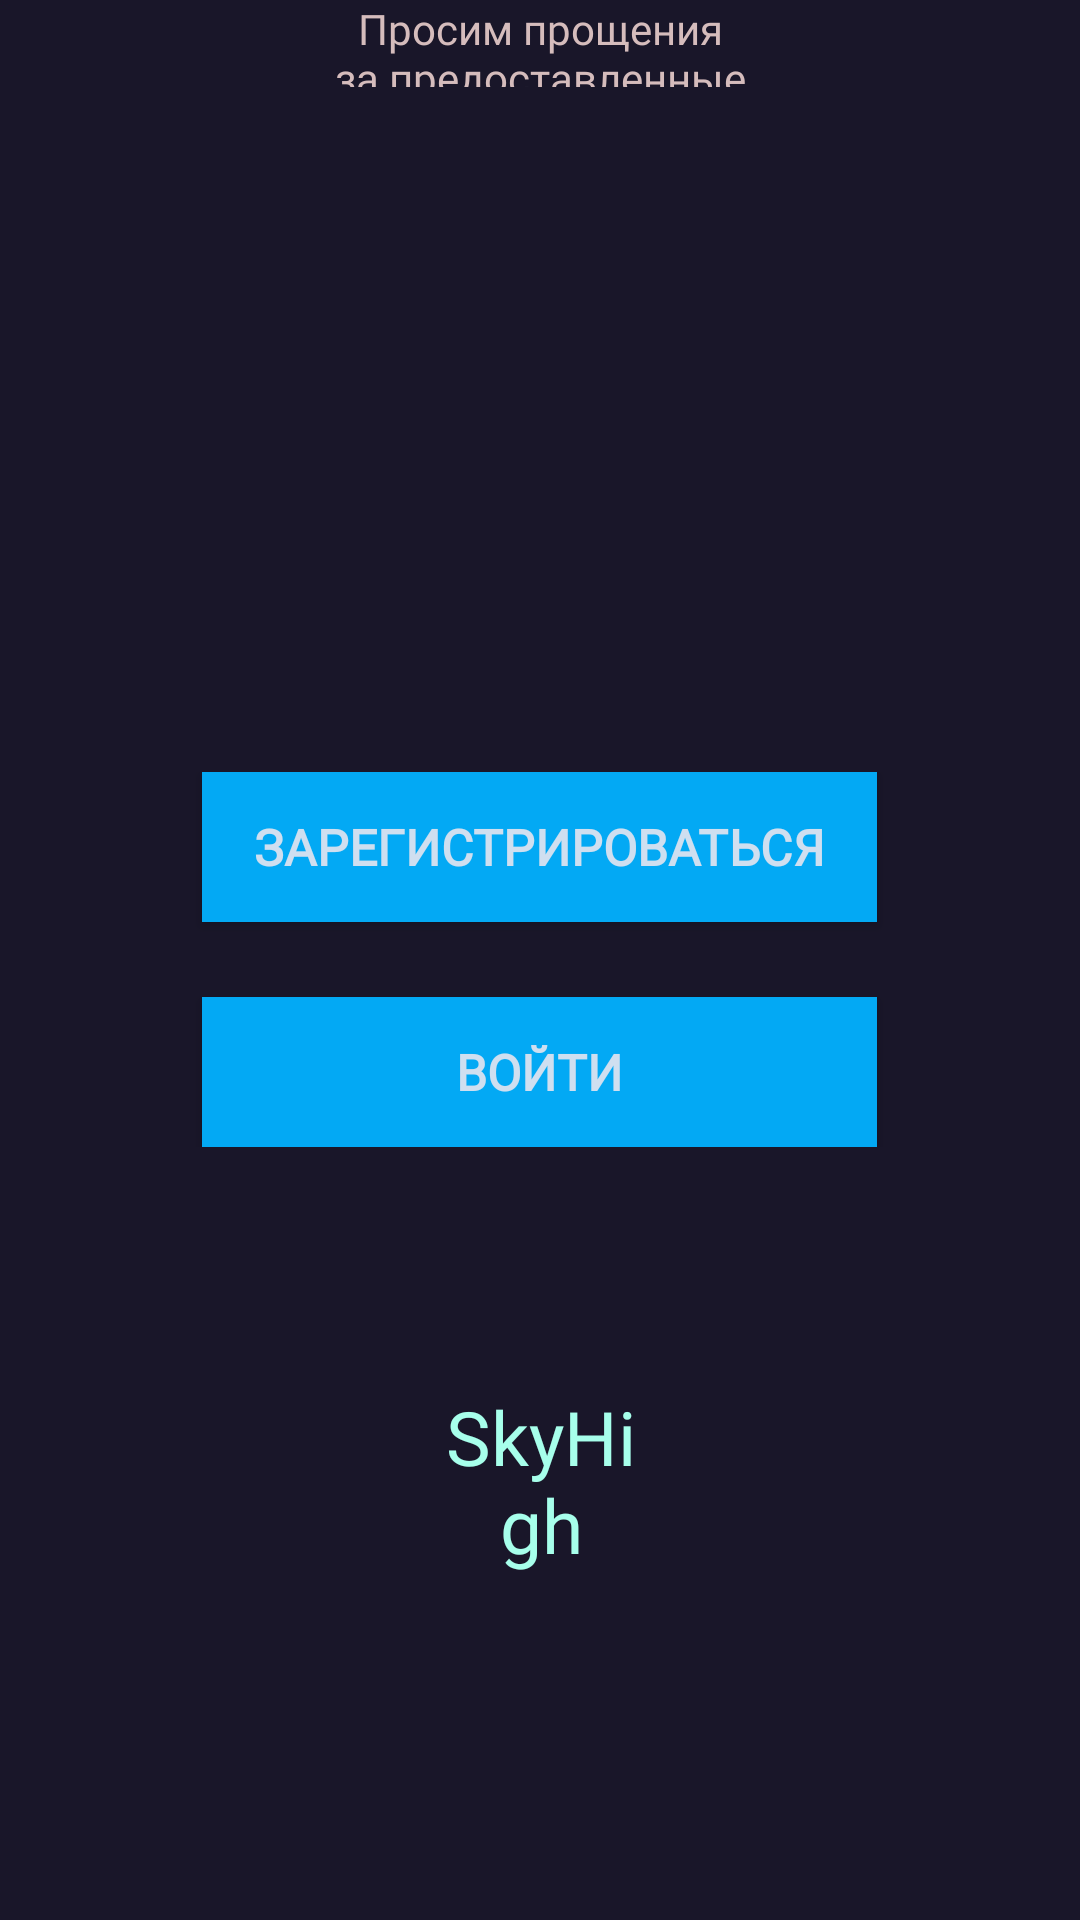

Write the Android layout XML for this screen, with the resource values it uses.
<!-- AndroidManifest.xml: application theme Theme.SkyHigh.NoActionBar -->
<!-- res/layout/activity_main.xml -->
<?xml version="1.0" encoding="utf-8"?>
<RelativeLayout xmlns:android="http://schemas.android.com/apk/res/android"
    xmlns:tools="http://schemas.android.com/tools"
    android:id="@+id/root_element"
    android:layout_width="match_parent"
    android:layout_height="match_parent"
    android:background="#191629"
    tools:context=".MainActivity">

    <TextView
        android:id="@+id/textView"
        android:layout_width="325dp"
        android:layout_height="wrap_content"
        android:layout_alignParentStart="true"
        android:layout_alignParentEnd="true"
        android:layout_alignParentBottom="true"
        android:layout_marginStart="43dp"
        android:layout_marginEnd="43dp"
        android:layout_marginBottom="653dp"
        android:fontFamily="@font/lobster"
        android:text="@string/RegistrationIsUnaccessable"
        android:textAlignment="center"
        android:textColor="#D5BCBC" />

    <TextView
        android:id="@+id/textView3"
        android:layout_width="208dp"
        android:layout_height="wrap_content"
        android:layout_alignParentStart="true"
        android:layout_alignParentEnd="true"
        android:layout_alignParentBottom="true"
        android:layout_marginStart="101dp"
        android:layout_marginEnd="101dp"
        android:layout_marginBottom="611dp"
        android:fontFamily="@font/lobster"
        android:text="@string/SorryForUsers"
        android:textAlignment="center"
        android:textColor="#D5BCBC" />

    <LinearLayout
        android:layout_width="match_parent"
        android:layout_height="wrap_content"
        android:layout_centerInParent="true"
        android:orientation="vertical">

        <androidx.appcompat.widget.AppCompatButton
            android:id="@+id/btnRegister"
            android:layout_width="225dp"
            android:layout_height="50dp"
            android:layout_gravity="center"
            android:layout_marginBottom="25dp"
            android:background="#03A9F4"
            android:fontFamily="@font/fira_sans_medium"
            android:text="@string/btnRegText"
            android:textColor="#F2DAE1EF"
            android:textSize="16.5sp"
            android:textStyle="bold" />

        <androidx.appcompat.widget.AppCompatButton
            android:id="@+id/btnSignIn"
            android:layout_width="225dp"
            android:layout_height="50dp"
            android:layout_gravity="center"
            android:background="#03A9F4"
            android:fontFamily="@font/fira_sans_medium"
            android:text="@string/btnSignInText"
            android:textColor="#F2DAE1EF"
            android:textSize="16.5sp"
            android:textStyle="bold" />

    </LinearLayout>

    <TextView
        android:id="@+id/textView2"
        android:layout_width="128dp"
        android:layout_height="wrap_content"
        android:layout_alignParentStart="true"
        android:layout_alignParentEnd="true"
        android:layout_alignParentBottom="true"
        android:layout_centerInParent="true"
        android:layout_marginStart="142dp"
        android:layout_marginEnd="141dp"
        android:layout_marginBottom="115dp"
        android:fontFamily="@font/dancing_script_bold"
        android:text="@string/app_name"
        android:textAlignment="center"
        android:textColor="#A7FFEB"
        android:textSize="25sp" />




</RelativeLayout>
<!-- resources referenced by this layout -->
<resources>
  <string name="RegistrationIsUnaccessable">Регистрация новых пользователей пока недоступна. </string>
  <string name="SorryForUsers">Просим прощения за предоставленные неудобства! </string>
  <string name="app_name">SkyHigh</string>
  <string name="btnRegText">Зарегистрироваться</string>
  <string name="btnSignInText">Войти</string>
  <style name="Theme.SkyHigh.NoActionBar">
          <item name="windowActionBar">false</item>
          <item name="windowNoTitle">true</item>
      </style>
</resources>
